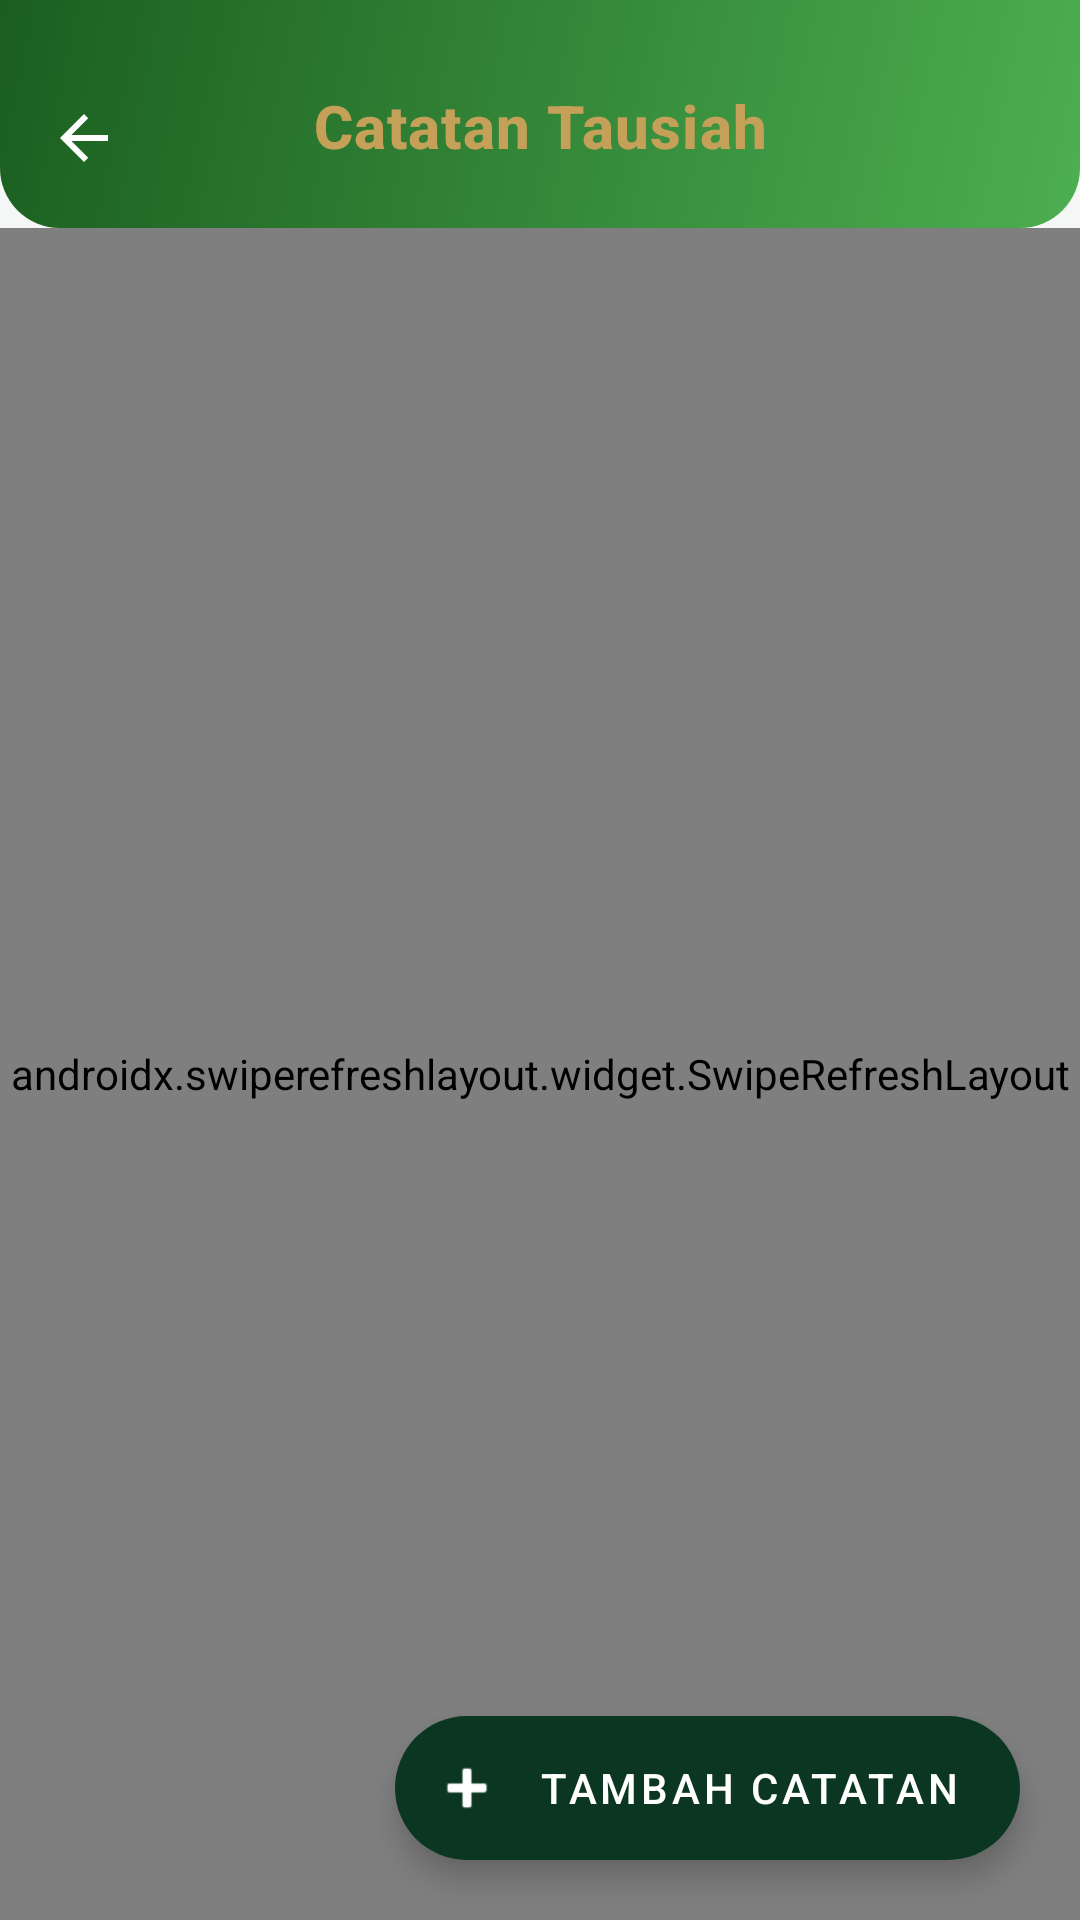

Layout XML and referenced resources for this Android screen:
<!-- AndroidManifest.xml: application theme Theme.RamadhanDigital -->
<!-- res/layout/activity_tausiah.xml -->
<?xml version="1.0" encoding="utf-8"?>
<androidx.coordinatorlayout.widget.CoordinatorLayout
    xmlns:android="http://schemas.android.com/apk/res/android"
    xmlns:app="http://schemas.android.com/apk/res-auto"
    xmlns:tools="http://schemas.android.com/tools"
    android:layout_width="match_parent"
    android:layout_height="match_parent"
    android:background="@color/app_background"
    android:fitsSystemWindows="true">

    <com.google.android.material.appbar.AppBarLayout
        android:id="@+id/appBarLayout"
        android:layout_width="match_parent"
        android:layout_height="wrap_content"
        android:background="@android:color/transparent"
        app:elevation="0dp">

        <com.google.android.material.appbar.MaterialToolbar
            android:id="@+id/toolbar"
            android:layout_width="match_parent"
            android:layout_height="wrap_content"
            android:minHeight="76dp"
            android:background="@drawable/bg_header_gradient"
            android:paddingTop="8dp"
            app:title="Catatan Tausiah"
            app:titleCentered="true"
            app:titleTextAppearance="@style/HeaderTitleStyle"
            app:titleTextColor="@color/gold_text"
            app:navigationIconTint="@color/white"
            app:navigationIcon="?attr/homeAsUpIndicator" />

        
        <com.google.android.material.card.MaterialCardView
            android:id="@+id/cardSearch"
            android:layout_width="match_parent"
            android:layout_height="wrap_content"
            android:layout_marginHorizontal="16dp"
            android:layout_marginVertical="8dp"
            android:visibility="gone"
            app:cardCornerRadius="12dp"
            app:cardElevation="2dp"
            app:strokeWidth="0dp"
            tools:visibility="visible">

            <androidx.appcompat.widget.SearchView
                android:id="@+id/searchSiswa"
                android:layout_width="match_parent"
                android:layout_height="wrap_content"
                app:iconifiedByDefault="false"
                app:queryHint="Cari nama siswa..."
                app:queryBackground="@android:color/transparent" />

        </com.google.android.material.card.MaterialCardView>

    </com.google.android.material.appbar.AppBarLayout>

    <androidx.swiperefreshlayout.widget.SwipeRefreshLayout
        android:id="@+id/swipeRefresh"
        android:layout_width="match_parent"
        android:layout_height="match_parent"
        app:layout_behavior="@string/appbar_scrolling_view_behavior">

        <androidx.recyclerview.widget.RecyclerView
            android:id="@+id/rvTausiah"
            android:layout_width="match_parent"
            android:layout_height="match_parent"
            android:clipToPadding="false"
            android:paddingHorizontal="16dp"
            android:paddingTop="12dp"
            android:paddingBottom="88dp" />

    </androidx.swiperefreshlayout.widget.SwipeRefreshLayout>

    <LinearLayout
        android:id="@+id/layoutEmptyState"
        android:layout_width="wrap_content"
        android:layout_height="wrap_content"
        android:layout_gravity="center"
        android:gravity="center"
        android:orientation="vertical"
        android:padding="32dp"
        android:visibility="gone">

        <ImageView
            android:id="@+id/imgEmpty"
            android:layout_width="120dp"
            android:layout_height="120dp"
            android:alpha="0.5"
            android:src="@android:drawable/ic_menu_edit"
            app:tint="@color/text_muted" />

        <TextView
            android:id="@+id/tvEmptyTitle"
            android:layout_width="wrap_content"
            android:layout_height="wrap_content"
            android:layout_marginTop="16dp"
            android:text="Belum Ada Data"
            android:textColor="@color/text_title"
            android:textSize="18sp"
            android:textStyle="bold" />

        <TextView
            android:id="@+id/tvEmptyDesc"
            android:layout_width="wrap_content"
            android:layout_height="wrap_content"
            android:layout_marginTop="8dp"
            android:gravity="center"
            android:text="Catatan tidak ditemukan."
            android:textColor="@color/text_body"
            android:textSize="14sp" />
    </LinearLayout>

    <com.google.android.material.progressindicator.CircularProgressIndicator
        android:id="@+id/progressBar"
        android:layout_width="wrap_content"
        android:layout_height="wrap_content"
        android:layout_gravity="center"
        android:indeterminate="true"
        android:visibility="gone"
        app:indicatorColor="@color/luxury_emerald" />

    <com.google.android.material.floatingactionbutton.ExtendedFloatingActionButton
        android:id="@+id/fabAdd"
        android:layout_width="wrap_content"
        android:layout_height="wrap_content"
        android:layout_gravity="bottom|end"
        android:layout_margin="20dp"
        android:text="Tambah Catatan"
        android:textColor="@color/white"
        app:backgroundTint="@color/luxury_emerald"
        app:icon="@android:drawable/ic_input_add"
        app:iconTint="@color/white" />

</androidx.coordinatorlayout.widget.CoordinatorLayout>
<!-- resources referenced by this layout -->
<resources>
  <color name="app_background">@color/luxury_bg</color>
  <color name="gold_text">@color/gold_soft</color>
  <color name="luxury_emerald">#0A3622</color>
  <color name="text_body">#4B5563</color>
  <color name="text_muted">#9CA3AF</color>
  <color name="text_title">#0A3622</color>
  <color name="white">#FFFFFF</color>
  <!-- drawable bg_header_gradient (drawable) -->
  <?xml version="1.0" encoding="utf-8"?>
  <shape xmlns:android="http://schemas.android.com/apk/res/android">
      <gradient
          android:angle="135"
          android:endColor="#1B5E20"
          android:startColor="#4CAF50"
          android:type="linear" />
      <corners
          android:bottomLeftRadius="20dp"
          android:bottomRightRadius="20dp" />
  </shape>
  <style name="HeaderTitleStyle" parent="TextAppearance.MaterialComponents.Headline6">
          <item name="android:textColor">@color/gold_text</item>
          <item name="android:textStyle">bold</item>
          <item name="android:textSize">20sp</item>
          <item name="android:letterSpacing">0.02</item>
          <item name="android:fontFamily">serif</item>
      </style>
  <style name="Theme.RamadhanDigital" parent="Theme.MaterialComponents.Light.NoActionBar">
  
          
          <item name="colorPrimary">@color/green_header</item>
          <item name="colorPrimaryVariant">@color/green_status_bar</item>
          <item name="colorSecondary">@color/gold_text</item>
  
          <item name="colorOnPrimary">@color/white</item>
          <item name="colorOnSecondary">@color/white</item>
  
          
          <item name="android:windowBackground">@color/app_background</item>
  
          
          <item name="android:statusBarColor">@color/green_status_bar</item>
          <item name="android:navigationBarColor">@color/white</item>
  
          
          <item name="android:windowLightStatusBar">false</item>
  
          <item name="bottomNavigationStyle">@style/App.BottomNavigationView</item>
      </style>
  <color name="luxury_bg">#F4F7F5</color>
  <color name="gold_soft">#C5A059</color>
  <color name="green_header">@color/luxury_emerald</color>
  <color name="green_status_bar">@color/luxury_emerald</color>
  <style name="App.BottomNavigationView" parent="Widget.MaterialComponents.BottomNavigationView">
          <item name="itemActiveIndicatorStyle">@style/App.Custom.Indicator</item>
          <item name="itemTextAppearanceActive">@style/App.BottomNav.Text.Active</item>
          <item name="itemTextAppearanceInactive">@style/App.BottomNav.Text.Inactive</item>
          <item name="itemIconTint">@color/bottom_nav_color_state</item>
          <item name="itemTextColor">@color/bottom_nav_color_state</item>
          <item name="backgroundTint">@color/white</item>
      </style>
  <style name="App.Custom.Indicator" parent="Widget.Material3.BottomNavigationView.ActiveIndicator">
          
          <item name="android:color">@color/bottom_nav_indicator</item>
          <item name="android:width">60dp</item>
          <item name="android:height">40dp</item>
      </style>
  <style name="App.BottomNav.Text.Active" parent="TextAppearance.MaterialComponents.Caption">
          <item name="android:textStyle">bold</item>
          <item name="android:textSize">14sp</item>
          <item name="android:fontFamily">serif</item>
      </style>
  <style name="App.BottomNav.Text.Inactive" parent="TextAppearance.MaterialComponents.Caption">
          <item name="android:textStyle">normal</item>
          <item name="android:textSize">12sp</item>
          <item name="android:fontFamily">serif</item>
      </style>
  <color name="bottom_nav_indicator">#1A0A3622</color>
</resources>
